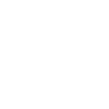
t = 0.00 s
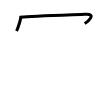
t = 2.00 s
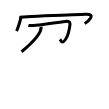
t = 4.00 s
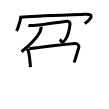
t = 6.00 s
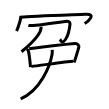
t = 8.00 s
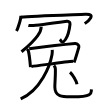
t = 10.00 s

The animated SVG that drew these frames (rendered in a browser with its animation timeline set to each time). Animation: 10 SMIL elements (animate=10); one cycle of 10.00 s.

<svg width="109px" height="109px" viewBox="0 0 px 109px" xmlns="http://www.w3.org/2000/svg" xmlns:xlink="http://www.w3.org/1999/xlink" xml:space="preserve" version="1.1"  baseProfile="full">
<path d="M20.91,15.63c0,3.48-3.03,13.05-4.41,15.37" style="fill:none;stroke:black;stroke-width:3;opacity:0">
  <animate attributeType="CSS" attributeName="opacity" from="0" to="1" begin="0s" dur="1s" repeatCount="0" fill="freeze" />
</path>
<path d="M21.24,17.24c9.51-0.99,56.24-2.53,63.95-2.9c12.05-0.59,2.55,7.16-0.45,9.28" style="fill:none;stroke:black;stroke-width:3;opacity:0">
  <animate attributeType="CSS" attributeName="opacity" from="0" to="1" begin="1s" dur="1s" repeatCount="0" fill="freeze" />
</path>
<path d="M  28.39074,25.402849 c 0.96,0.26 2.16,0.22 2.99,0.14 3.083623,0.03528 31.34935,-3.628723 35.62871,-4.230953 2.46,-0.17 3.13,1.75 3,2.94 -0.36,3.15 -1.6,10.91 -4.41,15.01 -3.74,5.47 -4.36,1.54 -5.72,0.16" style="fill:none;stroke:black;stroke-width:3;opacity:0">
  <animate attributeType="CSS" attributeName="opacity" from="0" to="1" begin="2s" dur="1s" repeatCount="0" fill="freeze" />
</path>
<path d="M 41.230741,26.656067 c -0.04012,2.32286 -1.873232,6.677289 -3.685362,9.131202 -2.262277,3.063483 -11.132862,11.90212 -16.00572,15.97012" style="fill:none;stroke:black;stroke-width:3;opacity:0">
  <animate attributeType="CSS" attributeName="opacity" from="0" to="1" begin="3s" dur="1s" repeatCount="0" fill="freeze" />
</path>
<path d="M 26.830802,49.142979 c 0.57,0.43 1.15,0.79 1.4,1.33 1.329046,4.740715 1.63857,9.157378 2.257497,16.717259" style="fill:none;stroke:black;stroke-width:3;opacity:0">
  <animate attributeType="CSS" attributeName="opacity" from="0" to="1" begin="4s" dur="1s" repeatCount="0" fill="freeze" />
</path>
<path d="M 29.169014,48.760238 c 13.89,-1.79 38.680347,-4.54 45.850347,-5.15 2.62,-0.22 4.19,2.22 3.82,3.52 -1.55,5.36 -3.14,10.89 -4.78,15.47" style="fill:none;stroke:black;stroke-width:3;opacity:0">
  <animate attributeType="CSS" attributeName="opacity" from="0" to="1" begin="5s" dur="1s" repeatCount="0" fill="freeze" />
</path>
<path d="M 31.458061,66.401787 c 5.62,-0.46 35.38987,-4.921549 41.56987,-5.151549" style="fill:none;stroke:black;stroke-width:3;opacity:0">
  <animate attributeType="CSS" attributeName="opacity" from="0" to="1" begin="6s" dur="1s" repeatCount="0" fill="freeze" />
</path>
<path d="M52.23,49.85c0.09,1.13,0.12,2.91-0.18,4.56c-2.02,11.16-11.2,35.66-31.38,44.5" style="fill:none;stroke:black;stroke-width:3;opacity:0">
  <animate attributeType="CSS" attributeName="opacity" from="0" to="1" begin="7s" dur="1s" repeatCount="0" fill="freeze" />
</path>
<path d="M53.99,65.48c0.74,0.96,1.33,2.1,1.38,3.59c0.2,6.64-0.53,13.48-0.53,18c0,10.55,8.9,9.76,17.67,9.76c9.25,0,15.34-1.36,16.64-2.13c2.75-1.62,2-2.43,2.25-5.28" style="fill:none;stroke:black;stroke-width:3;opacity:0">
  <animate attributeType="CSS" attributeName="opacity" from="0" to="1" begin="8s" dur="1s" repeatCount="0" fill="freeze" />
</path>
<path d="M70,72.24c2.47,2.1,6.38,8.66,7,11.93" style="fill:none;stroke:black;stroke-width:3;opacity:0">
  <animate attributeType="CSS" attributeName="opacity" from="0" to="1" begin="9s" dur="1s" repeatCount="0" fill="freeze" />
</path>
</svg>
